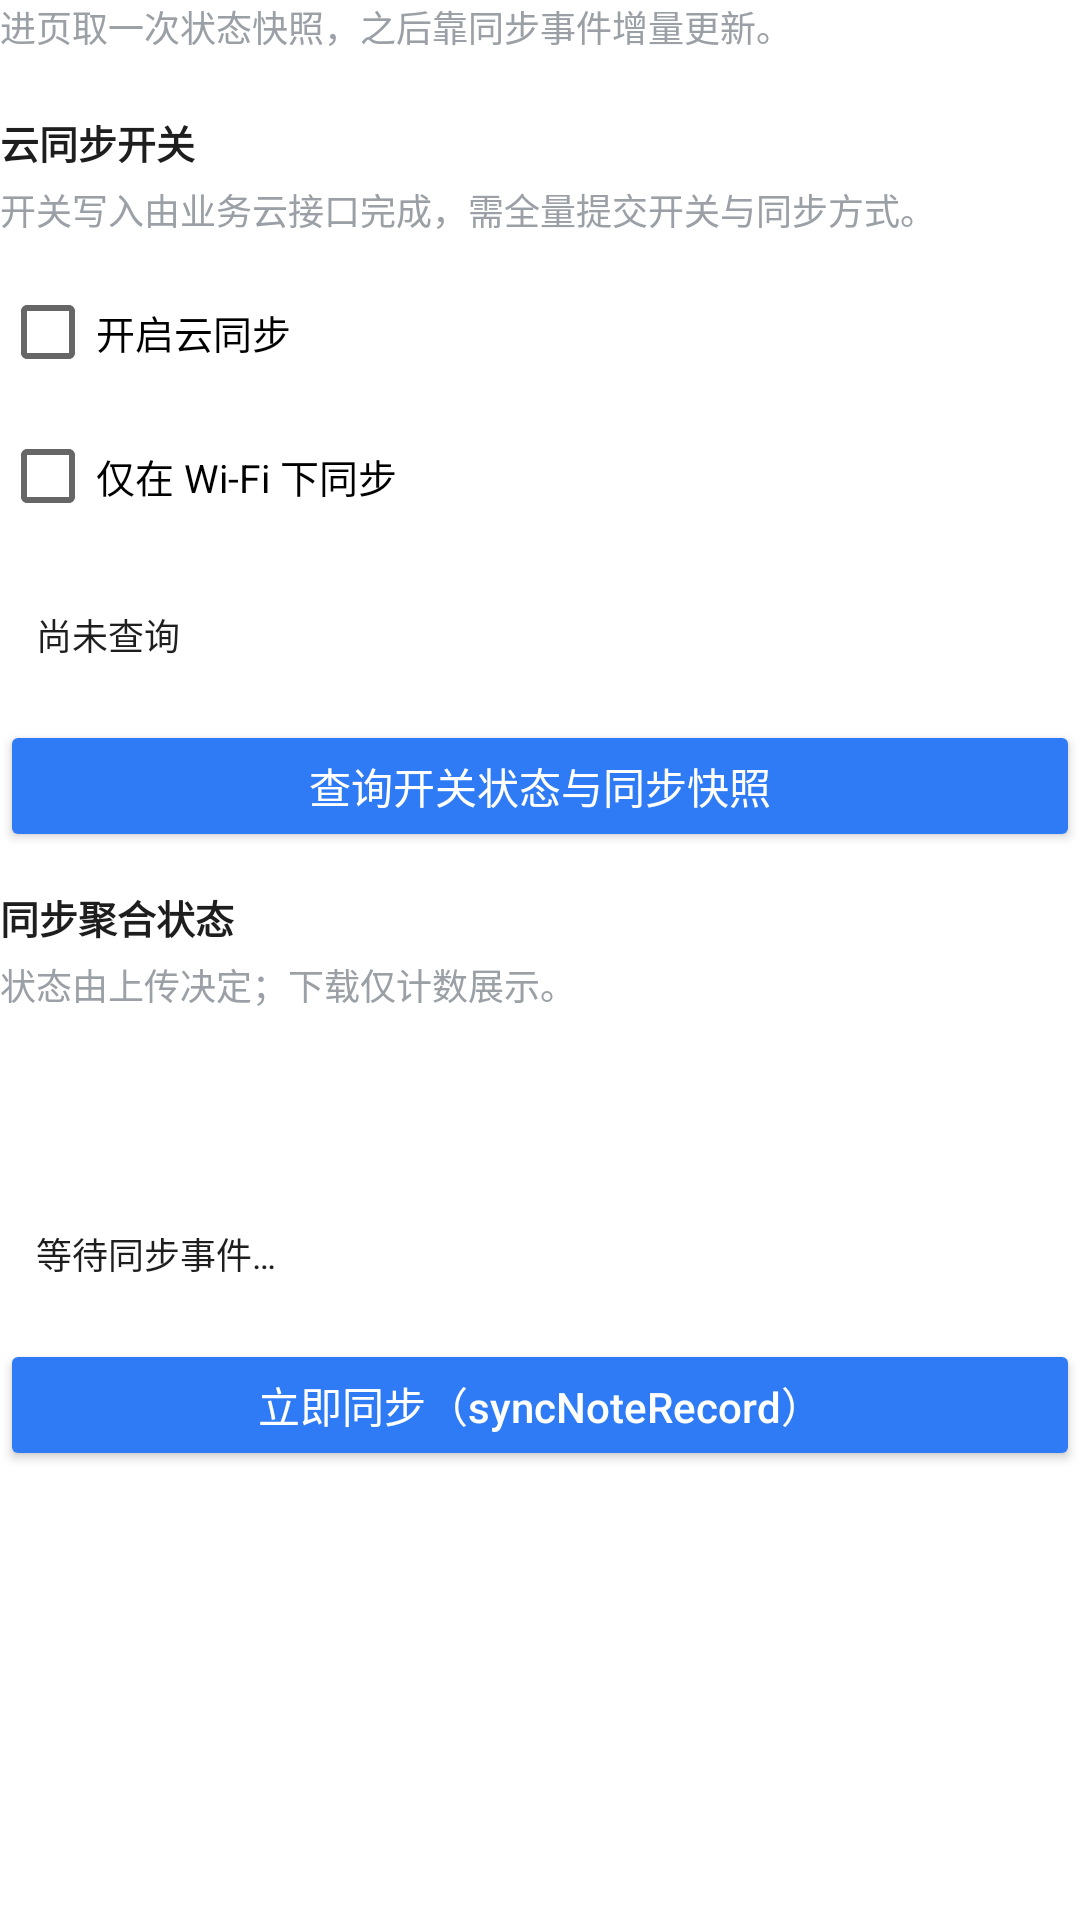

Here is an Android app screen rendered from its layout file. Give the layout XML and the strings, colors and styles it references.
<!-- AndroidManifest.xml: fallback theme Theme.MaterialComponents.DayNight.NoActionBar -->
<!-- res/layout/activity_native_cloud_sync.xml -->
<?xml version="1.0" encoding="utf-8"?>
<LinearLayout xmlns:android="http://schemas.android.com/apk/res/android"
    android:layout_width="match_parent"
    android:layout_height="wrap_content"
    android:orientation="vertical">

    <TextView
        style="@style/NativeSectionHint"
        android:text="@string/native_cloud_hint" />

    
    <TextView
        style="@style/NativeFieldLabel"
        android:text="@string/native_cloud_switch_section" />

    <TextView
        style="@style/NativeSectionHint"
        android:text="@string/native_cloud_switch_hint" />

    <CheckBox
        android:id="@+id/cb_sync_enabled"
        android:layout_width="match_parent"
        android:layout_height="wrap_content"
        android:text="@string/native_cloud_switch_enabled"
        android:textSize="13sp" />

    <CheckBox
        android:id="@+id/cb_wifi_only"
        android:layout_width="match_parent"
        android:layout_height="wrap_content"
        android:text="@string/native_cloud_switch_wifi_only"
        android:textSize="13sp" />

    <TextView
        android:id="@+id/tv_switch_status"
        style="@style/NativeStateBlock"
        android:text="@string/native_cloud_switch_empty" />

    <Button
        android:id="@+id/btn_query_switch"
        style="@style/NativeActionButton"
        android:text="@string/native_cloud_btn_query_switch" />

    
    <TextView
        style="@style/NativeFieldLabel"
        android:text="@string/native_cloud_aggregate_section" />

    <TextView
        style="@style/NativeSectionHint"
        android:text="@string/native_cloud_aggregate_hint" />

    <TextView
        android:id="@+id/tv_sync_title"
        android:layout_width="match_parent"
        android:layout_height="wrap_content"
        android:layout_marginTop="4dp"
        android:textColor="@color/ai_voice_text_primary"
        android:textSize="16sp"
        android:textStyle="bold" />

    <TextView
        android:id="@+id/tv_sync_tip"
        android:layout_width="match_parent"
        android:layout_height="wrap_content"
        android:layout_marginTop="2dp"
        android:textColor="@color/ai_voice_text_secondary"
        android:textSize="12sp" />

    <TextView
        android:id="@+id/tv_sync_status"
        style="@style/NativeStateBlock"
        android:text="@string/native_cloud_sync_empty" />

    <Button
        android:id="@+id/btn_sync_now"
        style="@style/NativeActionButton"
        android:text="@string/native_cloud_btn_sync" />
</LinearLayout>
<!-- resources referenced by this layout -->
<resources>
  <color name="ai_voice_text_primary">#1E1E1E</color>
  <color name="ai_voice_text_secondary">#9AA0A6</color>
  <string name="native_cloud_aggregate_hint">状态由上传决定；下载仅计数展示。</string>
  <string name="native_cloud_aggregate_section">同步聚合状态</string>
  <string name="native_cloud_btn_query_switch">查询开关状态与同步快照</string>
  <string name="native_cloud_btn_sync">立即同步（syncNoteRecord）</string>
  <string name="native_cloud_hint">进页取一次状态快照，之后靠同步事件增量更新。</string>
  <string name="native_cloud_switch_empty">尚未查询</string>
  <string name="native_cloud_switch_enabled">开启云同步</string>
  <string name="native_cloud_switch_hint">开关写入由业务云接口完成，需全量提交开关与同步方式。</string>
  <string name="native_cloud_switch_section">云同步开关</string>
  <string name="native_cloud_switch_wifi_only">仅在 Wi-Fi 下同步</string>
  <string name="native_cloud_sync_empty">等待同步事件…</string>
  <style name="NativeActionButton">
          <item name="android:layout_width">match_parent</item>
          <item name="android:layout_height">wrap_content</item>
          <item name="android:layout_marginTop">8dp</item>
          <item name="android:minHeight">44dp</item>
          <item name="android:textAllCaps">false</item>
          <item name="android:textSize">14sp</item>
          <item name="android:backgroundTint">@color/native_button_bg</item>
          <item name="android:textColor">@color/native_button_text</item>
      </style>
  <style name="NativeFieldLabel">
          <item name="android:layout_width">match_parent</item>
          <item name="android:layout_height">wrap_content</item>
          <item name="android:layout_marginTop">12dp</item>
          <item name="android:layout_marginBottom">4dp</item>
          <item name="android:textColor">@color/ai_voice_text_primary</item>
          <item name="android:textSize">13sp</item>
          <item name="android:textStyle">bold</item>
      </style>
  <style name="NativeSectionHint">
          <item name="android:layout_width">match_parent</item>
          <item name="android:layout_height">wrap_content</item>
          <item name="android:layout_marginBottom">8dp</item>
          <item name="android:textColor">@color/ai_voice_text_secondary</item>
          <item name="android:textSize">12sp</item>
          <item name="android:lineSpacingExtra">2dp</item>
      </style>
  <style name="NativeStateBlock">
          <item name="android:layout_width">match_parent</item>
          <item name="android:layout_height">wrap_content</item>
          <item name="android:layout_marginTop">8dp</item>
          <item name="android:background">@drawable/bg_native_detail_card</item>
          <item name="android:padding">12dp</item>
          <item name="android:textColor">@color/ai_voice_text_primary</item>
          <item name="android:textSize">12sp</item>
          <item name="android:lineSpacingExtra">3dp</item>
          <item name="android:textIsSelectable">true</item>
      </style>
  <!-- drawable bg_native_detail_card (drawable) -->
  <shape xmlns:android="http://schemas.android.com/apk/res/android">
      <corners android:radius="14dp" />
      <solid android:color="@color/ai_voice_action_bg" />
  </shape>
  <color name="ai_voice_action_bg">#FFFFFF</color>
</resources>
